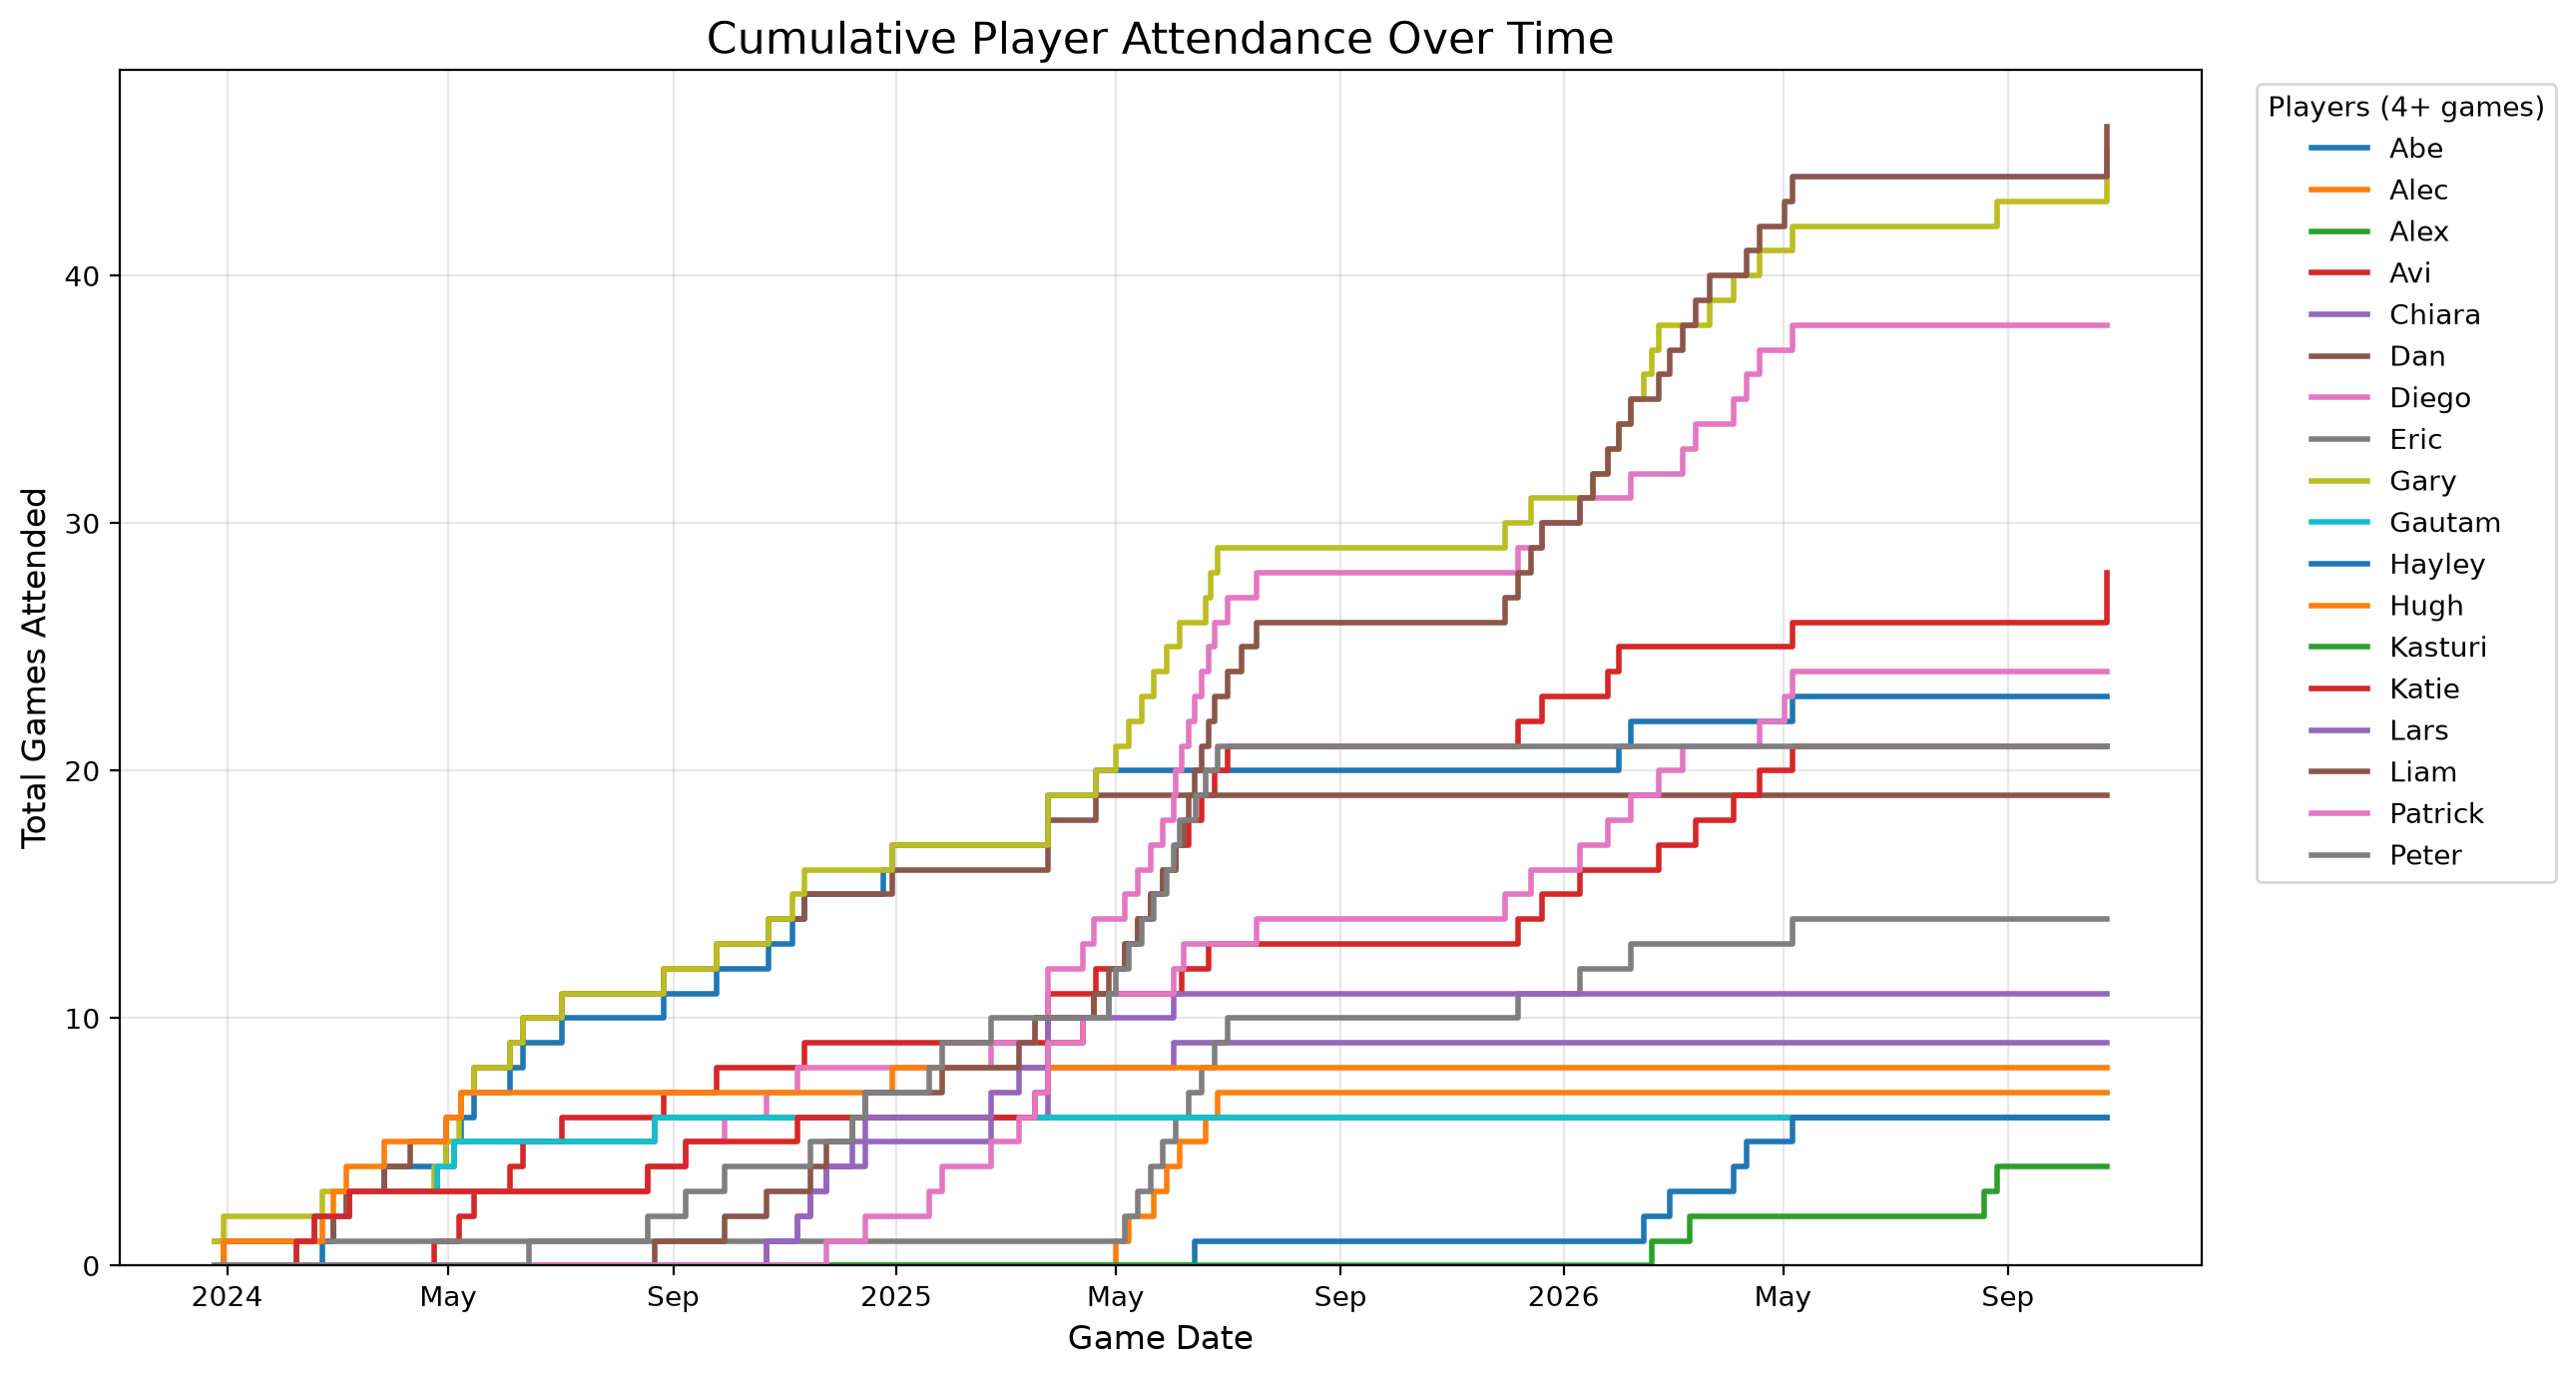

The data file committed next to this chart (first rows):
date, 30 Convention Attendees, Abe, Alec, Alex, Andi, Andrej, Annabel, Anthony, Avi, Bailey, Boti, Cassie, Chiara, Dan, Diego, Dryden, Elizabeth, Elli, Eren, Eric, Gary, Gautam, Graham
2023-12-25, 0, 0, 0, 0, 0, 0, 0, 0, 0, 0, 0, 0, 0, 0, 0, 0, 0, 0, 0, 1, 1, 0, 0
2023-12-30, 0, 0, 0, 0, 0, 0, 1, 0, 0, 0, 0, 0, 0, 1, 0, 0, 0, 0, 0, 1, 2, 0, 0
2024-02-08, 0, 0, 0, 1, 0, 0, 1, 0, 0, 0, 0, 0, 0, 1, 1, 0, 0, 0, 0, 1, 2, 1, 0
2024-02-18, 0, 0, 0, 2, 0, 0, 1, 0, 0, 0, 0, 0, 0, 1, 2, 0, 0, 0, 0, 1, 2, 2, 0
2024-02-22, 0, 1, 0, 2, 0, 0, 1, 0, 0, 0, 0, 0, 0, 1, 2, 0, 0, 0, 0, 1, 3, 2, 0
2024-02-28, 0, 2, 0, 2, 0, 0, 1, 0, 0, 0, 0, 0, 0, 2, 2, 0, 0, 0, 0, 1, 3, 2, 0
2024-03-06, 0, 3, 0, 2, 0, 0, 1, 0, 0, 0, 0, 0, 0, 3, 2, 0, 0, 0, 0, 1, 3, 2, 0
2024-03-08, 0, 3, 0, 3, 0, 0, 1, 0, 0, 0, 0, 0, 0, 3, 3, 0, 0, 0, 0, 1, 3, 3, 0
2024-03-27, 0, 4, 0, 3, 0, 0, 1, 0, 0, 0, 0, 0, 0, 4, 3, 0, 0, 0, 0, 1, 3, 3, 0
2024-04-10, 0, 4, 0, 3, 0, 0, 1, 0, 0, 0, 0, 0, 0, 5, 3, 0, 0, 0, 0, 1, 3, 3, 0
2024-04-23, 0, 4, 0, 3, 0, 0, 1, 0, 1, 0, 0, 0, 0, 5, 3, 0, 0, 0, 0, 1, 4, 3, 0
2024-04-25, 0, 4, 0, 4, 0, 0, 1, 0, 1, 0, 0, 0, 0, 5, 3, 0, 0, 0, 0, 1, 4, 4, 0
2024-04-30, 0, 5, 0, 4, 0, 0, 1, 0, 1, 0, 0, 0, 0, 6, 3, 0, 0, 0, 0, 1, 5, 4, 0
2024-05-04, 0, 5, 0, 5, 0, 0, 1, 0, 1, 0, 0, 0, 0, 6, 3, 0, 0, 0, 0, 1, 5, 5, 0
2024-05-07, 0, 5, 0, 5, 0, 0, 1, 0, 2, 0, 0, 0, 0, 6, 3, 0, 0, 0, 0, 1, 6, 5, 0
2024-05-08, 0, 6, 0, 5, 0, 0, 1, 0, 2, 0, 0, 0, 0, 7, 3, 0, 0, 0, 0, 1, 7, 5, 0
2024-05-15, 0, 7, 0, 5, 0, 0, 1, 0, 3, 0, 0, 0, 0, 8, 3, 0, 0, 0, 0, 1, 8, 5, 0
2024-06-04, 0, 8, 0, 5, 0, 0, 1, 0, 4, 0, 0, 0, 0, 9, 3, 0, 0, 0, 0, 1, 9, 5, 0
2024-06-11, 0, 9, 0, 5, 0, 0, 1, 0, 5, 0, 0, 0, 0, 10, 3, 0, 0, 0, 0, 1, 10, 5, 0
2024-06-14, 0, 9, 0, 5, 0, 0, 2, 0, 5, 0, 0, 0, 0, 10, 3, 0, 0, 0, 1, 1, 10, 5, 0
2024-07-02, 0, 10, 0, 5, 0, 0, 2, 0, 6, 0, 0, 0, 0, 11, 3, 0, 0, 0, 1, 1, 11, 5, 0
2024-08-18, 0, 10, 0, 5, 0, 0, 2, 0, 6, 0, 0, 0, 0, 11, 4, 0, 0, 0, 1, 1, 11, 5, 0
2024-08-22, 0, 10, 0, 6, 0, 0, 2, 0, 6, 0, 0, 0, 0, 11, 4, 0, 0, 0, 1, 1, 11, 6, 0
2024-08-27, 0, 11, 0, 6, 0, 0, 2, 0, 7, 0, 0, 0, 0, 12, 4, 0, 0, 0, 1, 1, 12, 6, 0
2024-09-08, 0, 11, 0, 6, 0, 0, 2, 0, 7, 0, 0, 0, 0, 12, 5, 0, 0, 0, 1, 1, 12, 6, 0
2024-09-25, 0, 12, 0, 6, 0, 0, 2, 0, 8, 0, 0, 0, 0, 13, 5, 0, 0, 0, 1, 1, 13, 6, 0
2024-09-29, 0, 12, 0, 6, 0, 0, 2, 0, 8, 0, 0, 0, 0, 13, 6, 0, 0, 0, 1, 1, 13, 6, 0
2024-10-22, 0, 12, 0, 6, 0, 0, 2, 0, 8, 0, 0, 0, 1, 13, 7, 0, 0, 0, 1, 1, 13, 6, 0
2024-10-23, 0, 13, 0, 6, 0, 0, 2, 0, 8, 0, 0, 0, 1, 14, 7, 0, 0, 0, 1, 1, 14, 6, 0
2024-11-05, 0, 14, 0, 6, 0, 0, 2, 0, 8, 0, 0, 0, 1, 14, 7, 0, 0, 0, 1, 1, 15, 6, 0
2024-11-08, 0, 14, 0, 6, 0, 0, 2, 0, 8, 0, 0, 0, 2, 14, 8, 0, 0, 0, 1, 1, 15, 6, 0
2024-11-12, 0, 15, 0, 6, 0, 0, 2, 0, 9, 0, 0, 0, 2, 15, 8, 0, 0, 0, 1, 1, 16, 6, 0
2024-11-15, 0, 15, 0, 6, 0, 0, 2, 0, 9, 0, 0, 0, 3, 15, 8, 0, 0, 0, 1, 1, 16, 6, 0
2024-11-24, 0, 15, 0, 6, 0, 0, 2, 0, 9, 0, 0, 0, 4, 15, 8, 0, 0, 0, 1, 1, 16, 6, 0
2024-12-08, 0, 15, 0, 6, 0, 0, 2, 0, 9, 0, 0, 0, 4, 15, 8, 0, 0, 0, 1, 1, 16, 6, 0
2024-12-15, 0, 15, 0, 6, 0, 0, 2, 0, 9, 0, 0, 0, 5, 15, 8, 0, 0, 0, 1, 1, 16, 6, 0
2024-12-25, 0, 16, 0, 6, 0, 0, 2, 0, 9, 0, 0, 0, 5, 15, 8, 0, 0, 0, 1, 1, 16, 6, 0
2024-12-30, 0, 17, 0, 6, 0, 0, 2, 0, 9, 0, 0, 0, 5, 16, 8, 1, 0, 0, 1, 1, 17, 6, 0
2025-01-19, 0, 17, 0, 6, 0, 0, 2, 0, 9, 0, 0, 0, 5, 16, 8, 1, 0, 0, 1, 1, 17, 6, 0
2025-01-26, 0, 17, 0, 6, 0, 0, 2, 0, 9, 0, 0, 0, 5, 16, 8, 1, 0, 0, 1, 1, 17, 6, 0
2025-02-22, 0, 17, 0, 6, 0, 0, 2, 0, 9, 0, 0, 0, 6, 16, 9, 1, 0, 0, 1, 1, 17, 6, 0
2025-03-09, 0, 17, 0, 6, 0, 0, 2, 0, 9, 0, 0, 0, 6, 16, 9, 1, 0, 0, 1, 1, 17, 6, 0
2025-03-18, 0, 17, 0, 6, 0, 0, 2, 0, 9, 0, 0, 0, 6, 16, 10, 1, 0, 0, 1, 1, 17, 6, 0
2025-03-25, 0, 19, 0, 6, 0, 0, 2, 0, 11, 0, 0, 0, 8, 18, 12, 1, 0, 0, 1, 1, 19, 6, 0
2025-04-13, 0, 19, 0, 6, 0, 0, 2, 0, 11, 0, 0, 0, 8, 18, 13, 1, 0, 0, 1, 1, 19, 6, 0
2025-04-19, 0, 19, 0, 6, 0, 0, 2, 0, 11, 0, 0, 0, 8, 18, 14, 1, 0, 0, 1, 1, 19, 6, 0
2025-04-20, 0, 20, 0, 6, 0, 0, 2, 0, 12, 0, 0, 0, 8, 19, 14, 1, 0, 0, 1, 1, 20, 6, 0
2025-04-27, 0, 20, 0, 6, 0, 0, 2, 0, 12, 0, 0, 0, 8, 19, 14, 1, 0, 0, 1, 1, 20, 6, 0
2025-05-01, 0, 20, 1, 6, 0, 0, 2, 0, 12, 0, 0, 1, 8, 19, 14, 1, 0, 0, 1, 1, 21, 6, 0
2025-05-06, 0, 20, 1, 6, 0, 0, 2, 0, 13, 0, 0, 1, 8, 19, 15, 1, 0, 0, 1, 2, 21, 6, 0
2025-05-08, 0, 20, 2, 6, 0, 0, 2, 0, 13, 0, 0, 1, 8, 19, 15, 1, 0, 0, 1, 2, 22, 6, 0
2025-05-13, 0, 20, 2, 6, 0, 0, 2, 0, 14, 0, 0, 1, 8, 19, 16, 1, 0, 0, 1, 3, 22, 6, 0
2025-05-15, 0, 20, 2, 6, 0, 0, 2, 0, 14, 0, 0, 1, 8, 19, 16, 1, 0, 0, 1, 3, 23, 6, 0
2025-05-20, 0, 20, 2, 6, 0, 0, 2, 0, 15, 0, 0, 1, 8, 19, 17, 1, 0, 0, 1, 4, 23, 6, 0
2025-05-22, 0, 20, 3, 6, 0, 0, 2, 0, 15, 0, 0, 1, 8, 19, 17, 1, 0, 0, 1, 4, 24, 6, 0
2025-05-27, 0, 20, 3, 6, 0, 0, 2, 0, 16, 0, 0, 1, 8, 19, 18, 1, 0, 0, 1, 5, 24, 6, 0
2025-05-29, 0, 20, 4, 6, 0, 0, 2, 0, 16, 0, 0, 1, 8, 19, 18, 1, 0, 0, 1, 5, 25, 6, 0
2025-06-02, 0, 20, 4, 6, 0, 0, 2, 0, 16, 0, 0, 1, 9, 19, 19, 1, 0, 0, 1, 5, 25, 6, 0
2025-06-03, 0, 20, 4, 6, 0, 0, 2, 0, 17, 0, 0, 1, 9, 19, 20, 1, 0, 0, 1, 6, 25, 6, 0
2025-06-05, 0, 20, 5, 6, 0, 0, 2, 0, 17, 0, 0, 1, 9, 19, 20, 1, 0, 0, 1, 6, 26, 6, 0
... 42 more rows
